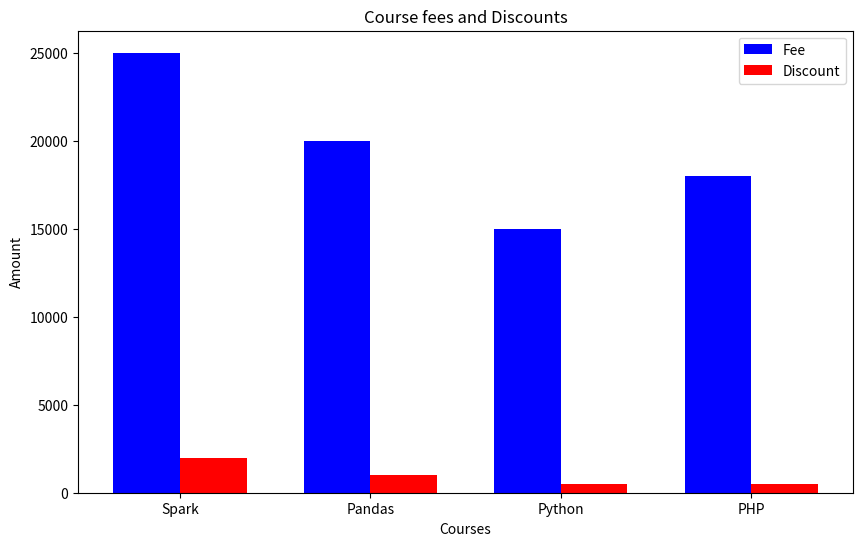

Recreate this plot in Python.
import pandas as pd
import numpy as np
import matplotlib.pyplot as plt

technologies = ["Spark", "Pandas", "Python", "PHP"]
fee = [25000, 20000, 15000, 18000]
duration = ['50 Days', '35 Days', np.nan, '15 Days']
discount = [2000, 1000, 500, 500]

data = {
    "Courses": technologies,
    "Fee": fee,
    "Duration" : duration,
    "Discount" : discount
}

df = pd.DataFrame(data)
print(df)

#   Courses    Fee Duration  Discount
# 0   Spark  25000  50 Days      2000
# 1  Pandas  20000  35 Days      1000
# 2  Python  15000      NaN       500
# 3     PHP  18000  15 Days       500

plt.figure(figsize=(10,6))
bar_width = 0.35
index = np.arange(len(df["Courses"]))

#słupki dla opłat
plt.bar(index, df['Fee'], bar_width, label='Fee', color="blue")

#słupki dla rabatów
plt.bar(index + bar_width, df["Discount"], bar_width, label="Discount", color="red")

plt.title("Course fees and Discounts")
plt.xlabel("Courses")
plt.ylabel("Amount")
plt.xticks(index + bar_width/2, df["Courses"])
plt.legend()
plt.show()